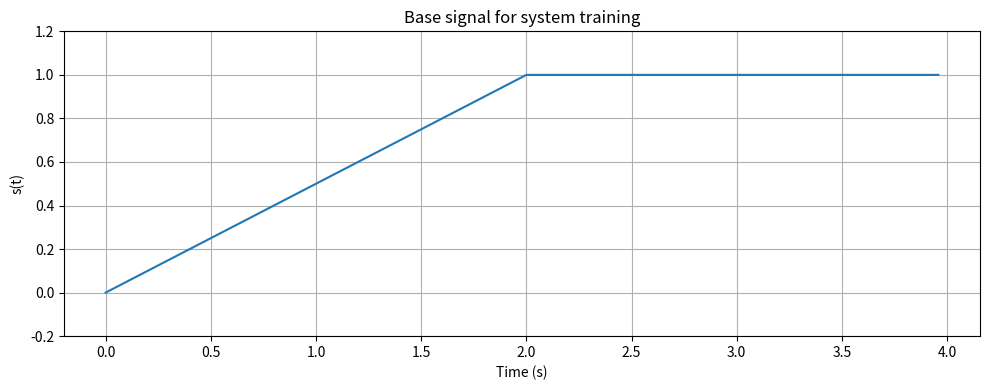

This chart was generated by the following Python code: (Note: this script raises an exception after producing the figure.)
import numpy as np
import matplotlib.pyplot as plt

def _generate_sawtooth_signal(rise_time, hold_time, rest_time, n_repeats, sampling_rate, amplitude=1):
        """
        Generate a sawtooth signal that rises linearly over 'rise_time' seconds, then rests flat for 'rest_time' seconds.

        Parameters
        ----------
        rise_time : float
            Duration of the rising edge (in seconds).
        rest_time : float
            Duration of the rest period after each rise (in seconds).
        n_repeats : int
            Number of sawtooth cycles to generate.
        sampling_rate : int
            Samples per second (Hz).
        amplitude : float
            Peak value of the signal.

        Returns
        -------
        signal : np.ndarray
            The generated sawtooth signal.
        time_vec : np.ndarray
            Corresponding time vector in seconds.
        """
        # Number of samples for rise and rest
        rise_samples = int(rise_time * sampling_rate)
        hold_samples = int(hold_time * sampling_rate)
        rest_samples = int(rest_time * sampling_rate)

        # Create one cycle: rise + rest
        rise_part = np.linspace(0, amplitude, rise_samples, endpoint=False)
        hold_part = np.full(hold_samples, amplitude)
        rest_part = np.zeros(rest_samples)

        # One full cycle
        cycle = np.concatenate([rise_part, hold_part, rest_part])

        # Repeat the cycle
        signal = np.tile(cycle, n_repeats)
        

        return signal

def generate_and_plot_signal(transition_duration, hold_duration, rest_duration, sampling_rate):
        # Generate the signal
        num_transition = max(1, int(transition_duration * sampling_rate))
        num_hold = max(1, int(hold_duration * sampling_rate))

        ramp_up = np.linspace(0, 1, num_transition, endpoint=False)
        hold_high = np.ones(num_hold)
        ramp_down = np.linspace(1, -1, 2 * num_transition, endpoint=False)
        hold_low = -np.ones(num_hold)
        ramp_back = np.linspace(-1, 0, num_transition)
        rest = np.zeros(int(rest_duration * sampling_rate))

        #signal = np.concatenate((ramp_up, hold_high, ramp_down, hold_low, ramp_back, rest))
        signal = _generate_sawtooth_signal(transition_duration, hold_duration, rest_duration, 1, sampling_rate)
        # rest = np.zeros(int(rest_duration * sampling_rate))
        # signal_down = _generate_sawtooth_signal(transition_duration, hold_duration, rest_duration, 1, sampling_rate, amplitude=-1)
        # signal = np.concatenate((signal_up, rest, signal_down))
        time = np.arange(len(signal)) / sampling_rate

        # Key time intervals
        #     t_hold_high_start = len(ramp_up) / sampling_rate
        #     t_hold_high_end = (len(ramp_up) + len(hold_high)) / sampling_rate
        #     t_hold_low_start = (len(ramp_up) + len(hold_high) + len(ramp_down)) / sampling_rate
        #     t_hold_low_end = (len(ramp_up) + len(hold_high) + len(ramp_down) + len(hold_low)) / sampling_rate
        #     t_rest_start = (len(signal) - len(rest)) / sampling_rate
        #     t_rest_end = len(signal) / sampling_rate
        # t_hold_high_start = (transition_duration*sampling_rate)
        # t_hold_high_end = (len(signal_up)) / sampling_rate
        # t_hold_low_start = (len(signal_up) + len(rest) + len(signal_down)) / sampling_rate
        # t_hold_low_end = (len(signal_up) + len(rest) + len(signal_down) + len(rest)) / sampling_rate
        # t_rest_start = len(signal_up) / sampling_rate
        # t_rest_end = (len(signal_up) + len(rest)) / sampling_rate
        # Plot
        fig, ax = plt.subplots(figsize=(10, 4))
        ax.plot(time, signal, label='Generated Signal')
        ax.set_xlabel('Time (s)')
        ax.set_ylabel('s(t)')
        #ax.axvline(x=t_hold_high_start, color='green', linestyle='--', label='Hold High Start')
        ax.set_title('Base signal for system training')
        ax.grid(True)

        # Vertical positions for text just above signal levels
        y_offset = 0.05
        # ax.text((t_hold_high_start + t_hold_high_end)/2, 1 + y_offset, 'Steady-state',
        #         ha='center', va='bottom', fontsize=9, color='green')
        # ax.text((t_hold_low_start + t_hold_low_end)/2, -1 + y_offset, 'Steady-state',
        #         ha='center', va='bottom', fontsize=9, color='green')
        # ax.text((t_rest_start + t_rest_end)/2, 0 + y_offset, 'Rest',
        #         ha='center', va='bottom', fontsize=9, color='green')

        ax.set_ylim(-0.2, 1.2)
        plt.tight_layout()
        save_path = 'c:/Users/rikkedj/OneDrive - NTNU/skole/10.semester - MASTER/Figures/training prompt/base_signal_half_tooth.pdf'
        plt.savefig(save_path, dpi=300)
        plt.show()

        return signal

def plot_activation_profile(k1=10, k2=10, a=0.3, b=0.7, w1=0.5, w2=0.5):
    """
    Plots the double-sigmoid activation profile for input values between 0 and 1.
    
    Parameters:
    - k1, k2: Steepness of the sigmoid functions
    - a, b: Centers of the two sigmoid transitions (must be in [0,1])
    """
    x = np.linspace(0, 1, 500)
    sigmoid1 = 1 / (1 + np.exp(-k1 * (x - a)))
    sigmoid2 = 1 / (1 + np.exp(-k2 * (x - b)))
    activation = w1*sigmoid1 + w2*sigmoid2  # -1 to keep within [0,1]
    activation = np.clip(activation, 0, 1)

    plt.figure(figsize=(8, 4))
    plt.plot(x, activation, label='Activation Profile', color='blue')
    #plt.plot(x, sigmoid1, '--', label='Sigmoid 1 (low activation)', color='green')
    #plt.plot(x, sigmoid2, '--', label='Sigmoid 2 (high activation)', color='red')
    plt.xlabel("Input Prediction")
    plt.ylabel("Activation Level")
    plt.title("Double-Sigmoid Activation Profile")
    plt.legend()
    plt.grid(True)
    plt.tight_layout()
    plt.show()


if __name__ == "__main__":
    # Example parameters
    transition_duration = 2  # seconds
    hold_duration = 2        # seconds
    rest_duration = 0        # seconds
    sampling_rate = 24      # Hz

    signal = generate_and_plot_signal(transition_duration, hold_duration, rest_duration, sampling_rate)
    #plot_activation_profile(k1=30, k2=40, a=0.2, b=0.6)
